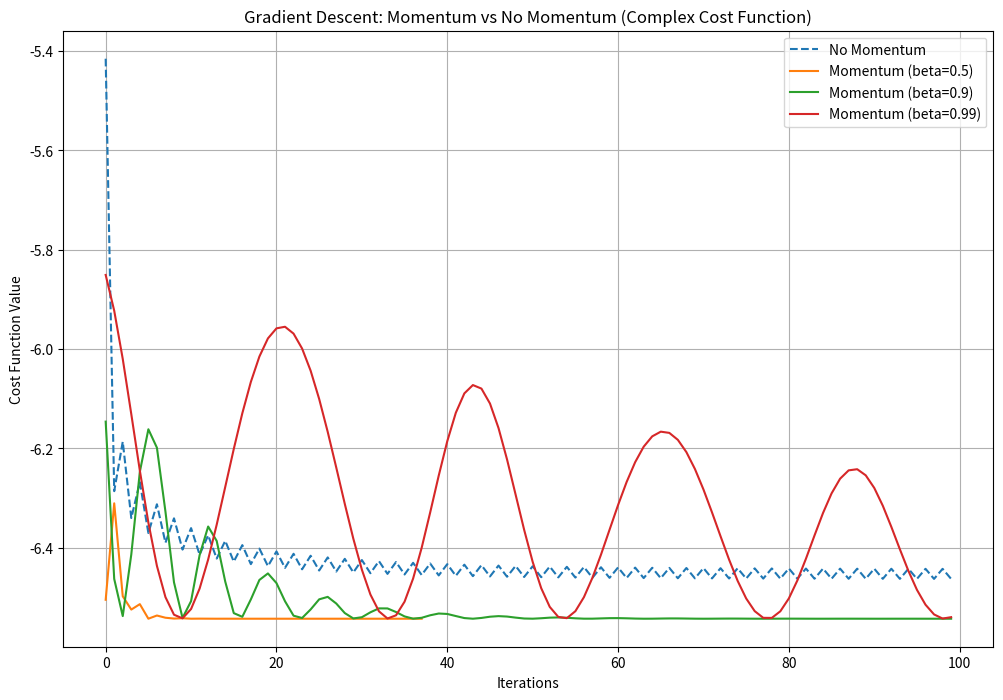

Write Python code to recreate this figure.
import numpy as np
import matplotlib.pyplot as plt

def gradient_descent_with_momentum(beta=0.9, learning_rate=0.1, max_iter=100, tolerance=1e-6):
    """
    Gradient descent with momentum.

    Parameters:
    beta (float): Momentum coefficient.
    learning_rate (float): Learning rate for gradient descent.
    max_iter (int): Maximum number of iterations.
    tolerance (float): Convergence tolerance.

    Returns:
    list: History of the cost function values.
    """
    # Define a more complex cost function: J(theta) = theta^4 - 3*theta^3 + 2
    def cost_function(theta):
        return theta ** 4 - 3 * theta ** 3 + 2

    def gradient(theta):
        return 4 * theta ** 3 - 9 * theta ** 2

    # Initialization
    theta = 2.5  # Starting point
    v = 0  # Initial velocity
    cost_history = []

    for _ in range(max_iter):
        grad = gradient(theta)
        v = beta * v + (1 - beta) * grad  # Update velocity
        theta -= learning_rate * v  # Update parameter
        cost = cost_function(theta)
        cost_history.append(cost)

        # Check for convergence
        if abs(grad) < tolerance:
            break

    return cost_history

def standard_gradient_descent(learning_rate=0.1, max_iter=100, tolerance=1e-6):
    """
    Standard gradient descent without momentum.

    Parameters:
    learning_rate (float): Learning rate for gradient descent.
    max_iter (int): Maximum number of iterations.
    tolerance (float): Convergence tolerance.

    Returns:
    list: History of the cost function values.
    """
    # Define a more complex cost function: J(theta) = theta^4 - 3*theta^3 + 2
    def cost_function(theta):
        return theta ** 4 - 3 * theta ** 3 + 2

    def gradient(theta):
        return 4 * theta ** 3 - 9 * theta ** 2

    # Initialization
    theta = 2.5  # Starting point
    cost_history = []

    for _ in range(max_iter):
        grad = gradient(theta)
        theta -= learning_rate * grad  # Update parameter
        cost = cost_function(theta)
        cost_history.append(cost)

        # Check for convergence
        if abs(grad) < tolerance:
            break

    return cost_history

# Visualization of the results
betas = [0.5, 0.9, 0.99]
learning_rate = 0.1
max_iter = 100

plt.figure(figsize=(12, 8))

# Standard Gradient Descent
cost_no_momentum = standard_gradient_descent(learning_rate=learning_rate, max_iter=max_iter)
plt.plot(cost_no_momentum, label="No Momentum", linestyle="--")

# Gradient Descent with Momentum
for beta in betas:
    cost_with_momentum = gradient_descent_with_momentum(beta=beta, learning_rate=learning_rate, max_iter=max_iter)
    plt.plot(cost_with_momentum, label=f"Momentum (beta={beta})")

plt.title("Gradient Descent: Momentum vs No Momentum (Complex Cost Function)")
plt.xlabel("Iterations")
plt.ylabel("Cost Function Value")
plt.legend()
plt.grid()
plt.show()
